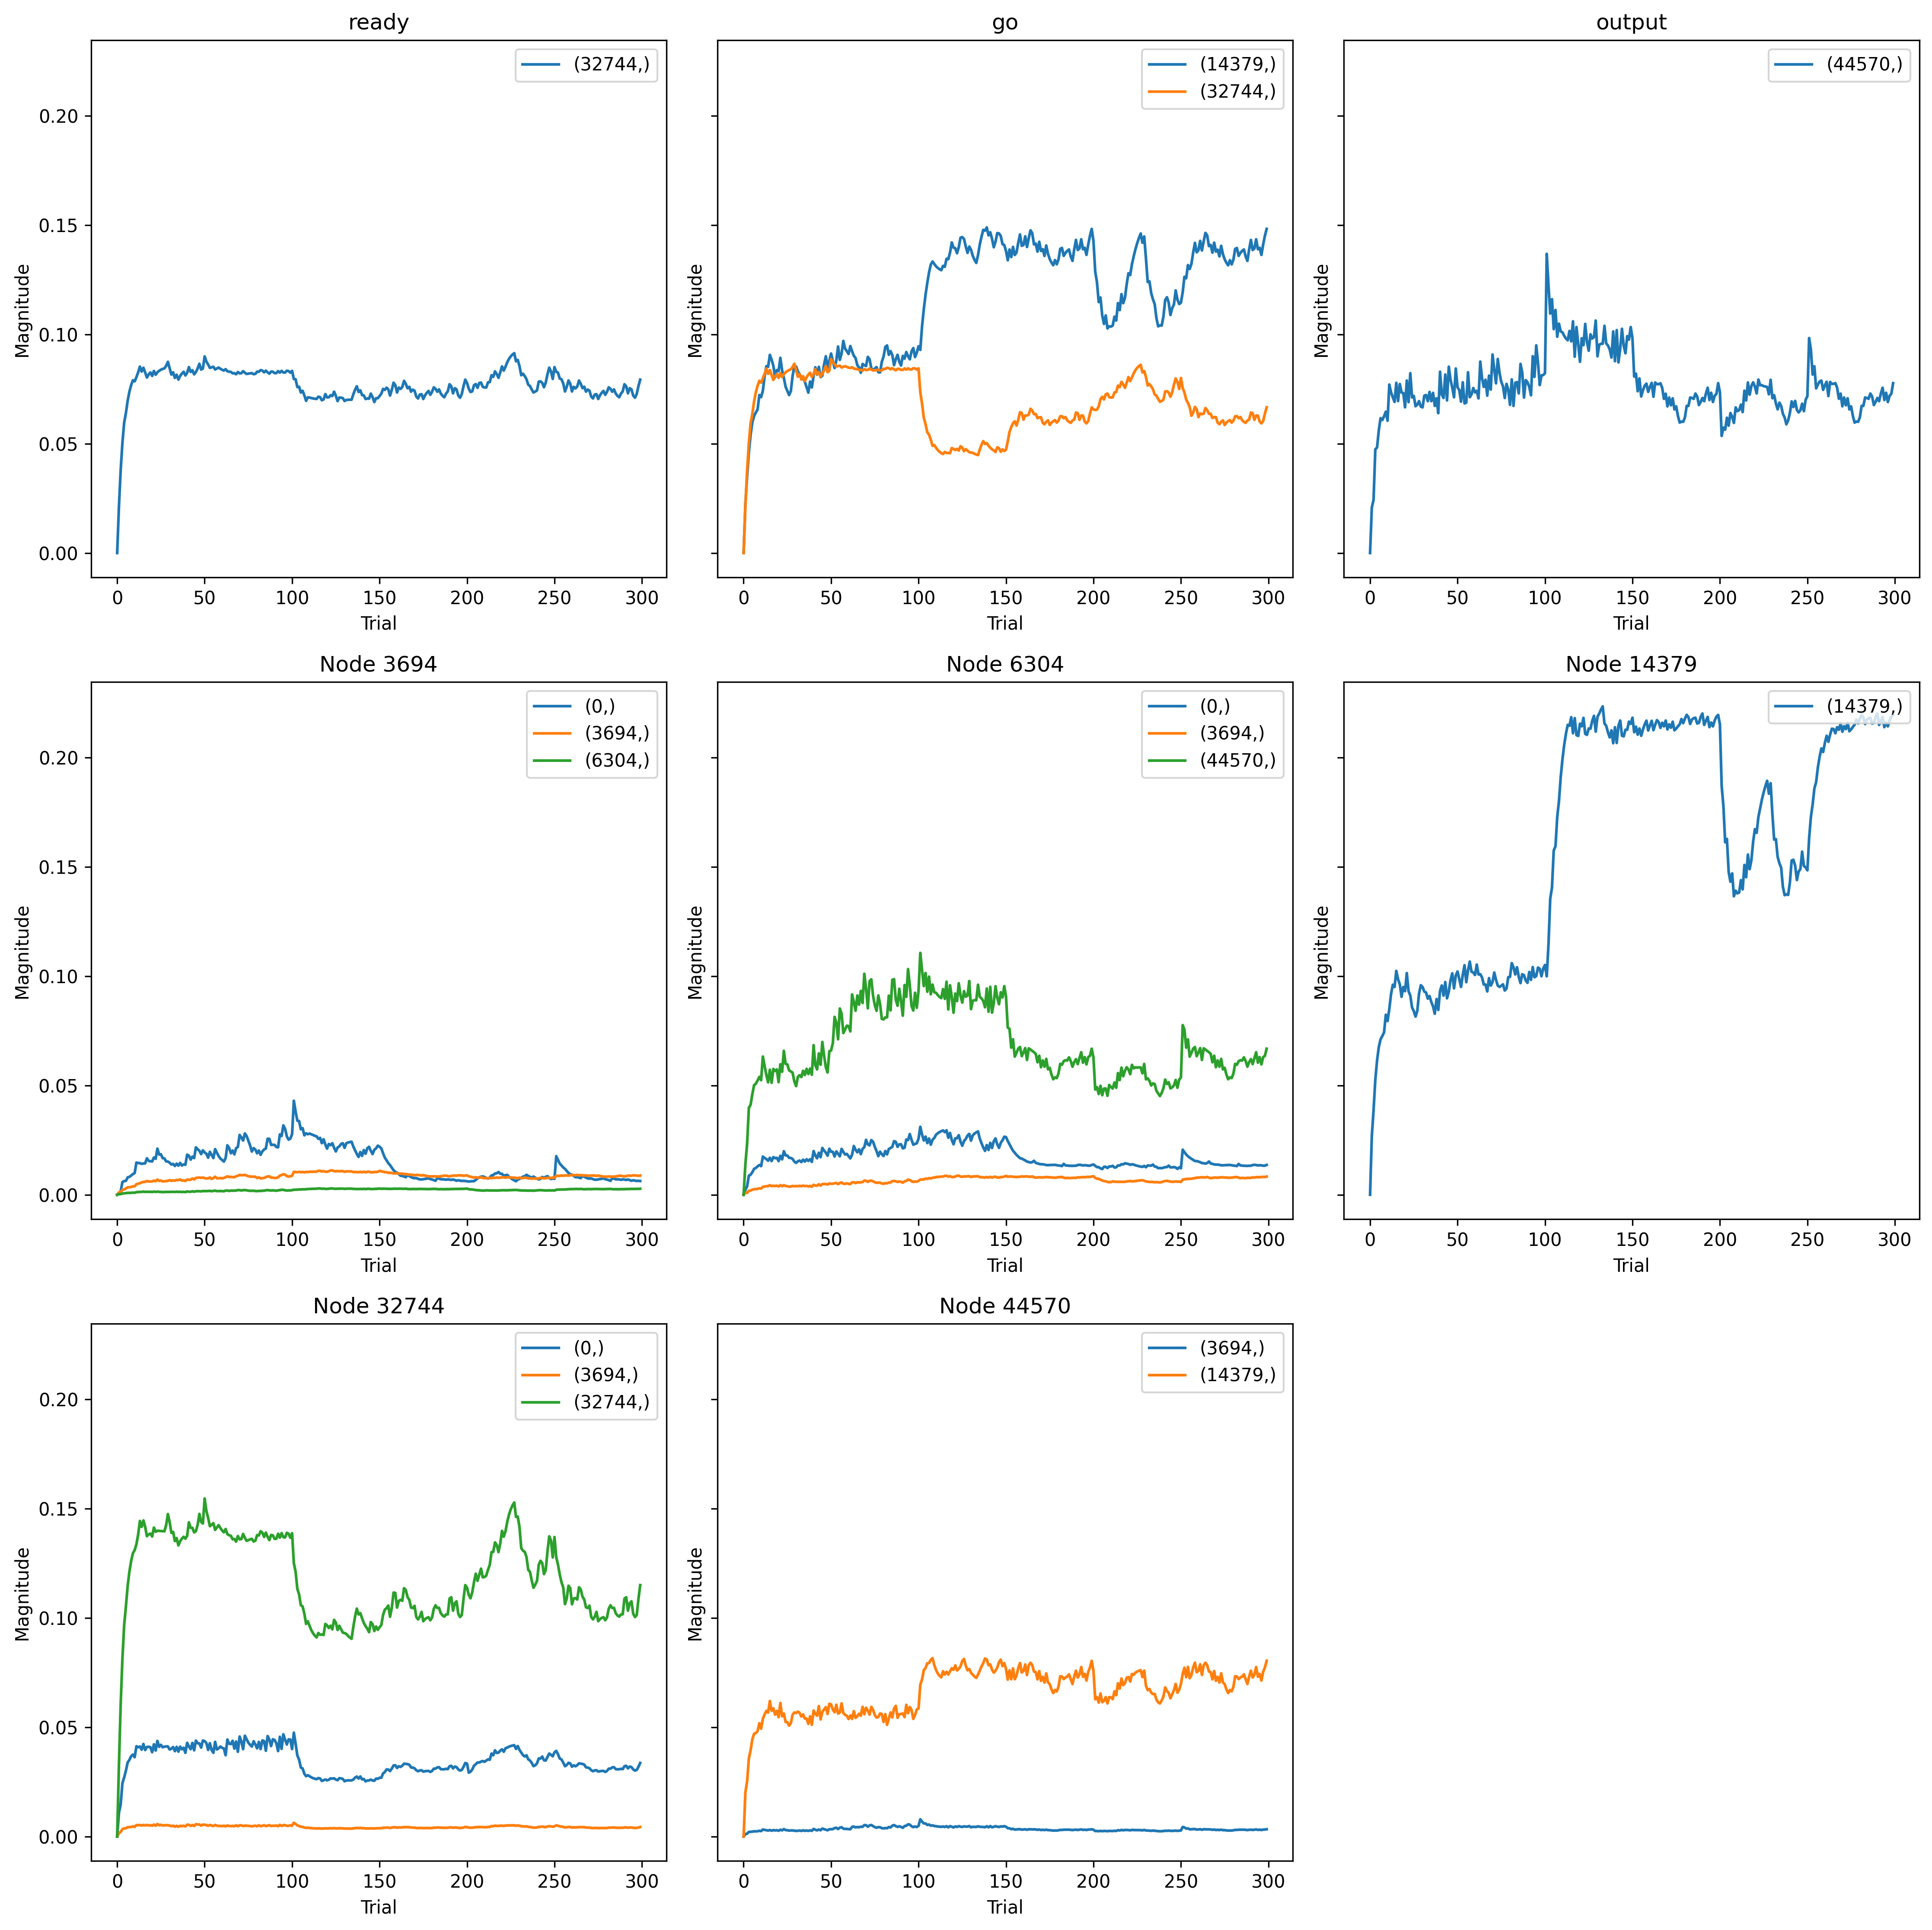

Data behind this chart, as committed beside it:
, trial, prior_node, posterior_node, weight
0, 0, 3694, 0, 0.0
1, 0, 6304, 0, 0.0
2, 0, 32744, 0, 0.0
3, 0, 6304, 3694, 0.0
4, 0, 3694, 3694, 0.0
5, 0, 44570, 3694, 0.0
6, 0, 32744, 3694, 0.0
7, 0, 3694, 6304, 0.0
8, 0, -2, 14379, 0.0
9, 0, 14379, 14379, 0.0
10, 0, 44570, 14379, 0.0
11, 0, -1, 32744, 0.0
12, 0, 32744, 32744, 0.0
13, 0, -2, 32744, 0.0
14, 0, 6304, 44570, 0.0
15, 0, 0, 44570, 0.0
16, 1, 3694, 0, 0.001612
17, 1, 6304, 0, 0.005746
18, 1, 32744, 0, 0.02809
19, 1, 6304, 3694, 0.01413
20, 1, 3694, 3694, 0.01843
21, 1, 44570, 3694, 0.01852
22, 1, 32744, 3694, 0.02456
23, 1, 3694, 6304, 0.01413
24, 1, -2, 14379, 0.03498
25, 1, 14379, 14379, 0.04189
26, 1, 44570, 14379, 0.03146
27, 1, -1, 32744, 0.03843
28, 1, 32744, 32744, 0.05921
29, 1, -2, 32744, 0.03865
30, 1, 6304, 44570, 0.01394
31, 1, 0, 44570, 0.02074
32, 2, 3694, 0, 0.003942
33, 2, 6304, 0, 0.01017
34, 2, 32744, 0, 0.03818
35, 2, 6304, 3694, 0.01523
36, 2, 3694, 3694, 0.01877
37, 2, 44570, 3694, 0.02217
38, 2, 32744, 3694, 0.0361
39, 2, 3694, 6304, 0.01523
40, 2, -2, 14379, 0.05442
41, 2, 14379, 14379, 0.06043
42, 2, 44570, 14379, 0.03936
43, 2, -1, 32744, 0.06934
44, 2, 32744, 32744, 0.1105
45, 2, -2, 32744, 0.06942
46, 2, 6304, 44570, 0.02332
47, 2, 0, 44570, 0.02433
48, 3, 3694, 0, 0.0152
49, 3, 6304, 0, 0.02268
50, 3, 32744, 0, 0.06359
51, 3, 6304, 3694, 0.03022
52, 3, 3694, 3694, 0.0385
53, 3, 44570, 3694, 0.03555
54, 3, 32744, 3694, 0.05671
55, 3, 3694, 6304, 0.03022
56, 3, -2, 14379, 0.07188
57, 3, 14379, 14379, 0.08218
58, 3, 44570, 14379, 0.05581
59, 3, -1, 32744, 0.09228
... 4,740 more rows
